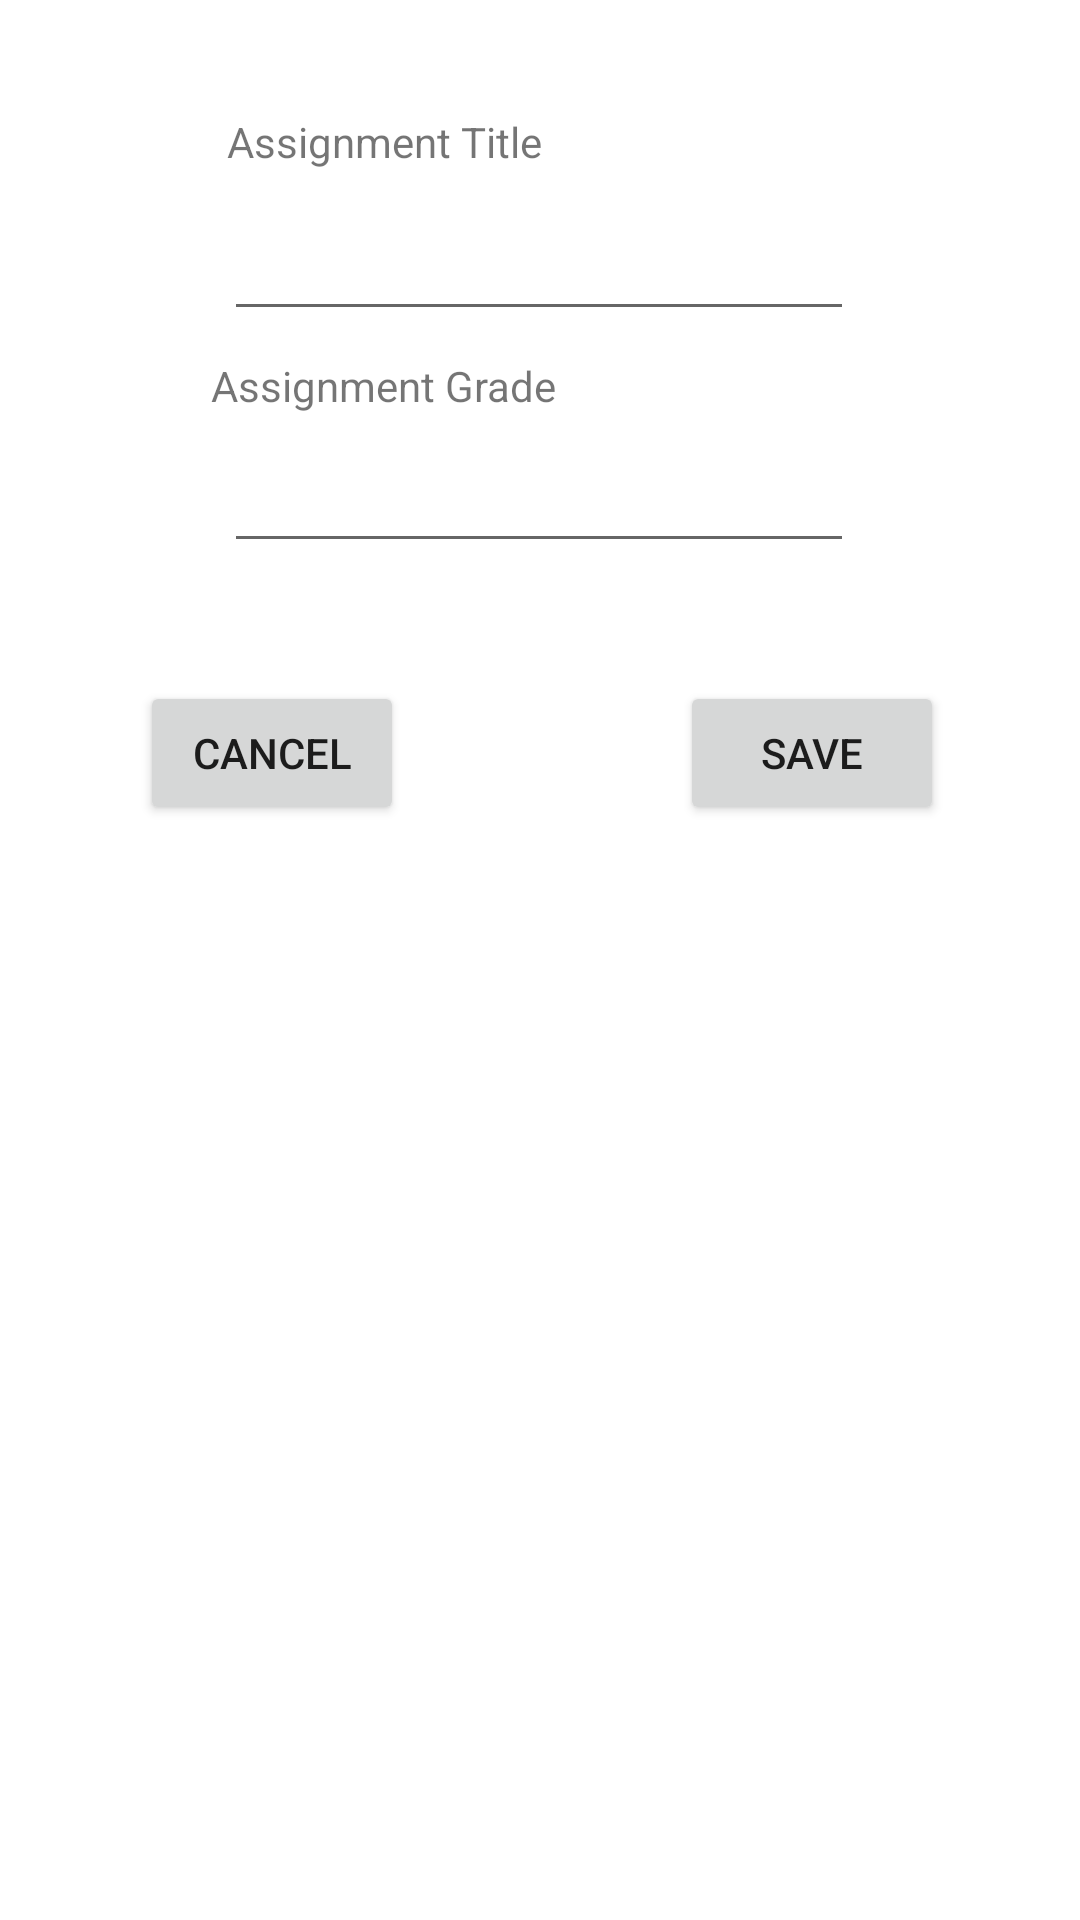

This screen was rendered from an Android layout file. Write that file and the resources it references.
<!-- AndroidManifest.xml: application theme Theme.StudentGrades -->
<!-- res/layout/add_assignment_fragment.xml -->
<?xml version="1.0" encoding="utf-8"?>
<androidx.constraintlayout.widget.ConstraintLayout xmlns:android="http://schemas.android.com/apk/res/android"
    xmlns:app="http://schemas.android.com/apk/res-auto"
    xmlns:tools="http://schemas.android.com/tools"
    android:layout_width="match_parent"
    android:layout_height="match_parent">

    <EditText
        android:id="@+id/assignmentTitleEditText"
        android:layout_width="wrap_content"
        android:layout_height="wrap_content"
        android:ems="10"
        android:inputType="textPersonName"
        app:layout_constraintBottom_toBottomOf="parent"
        app:layout_constraintEnd_toEndOf="parent"
        app:layout_constraintHorizontal_bias="0.497"
        app:layout_constraintStart_toStartOf="parent"
        app:layout_constraintTop_toTopOf="parent"
        app:layout_constraintVertical_bias="0.115" />

    <EditText
        android:id="@+id/gradeEditText"
        android:layout_width="wrap_content"
        android:layout_height="wrap_content"
        android:ems="10"
        android:inputType="textPersonName"
        app:layout_constraintBottom_toBottomOf="parent"
        app:layout_constraintEnd_toEndOf="parent"
        app:layout_constraintHorizontal_bias="0.497"
        app:layout_constraintStart_toStartOf="parent"
        app:layout_constraintTop_toBottomOf="@+id/assignmentTitleEditText"
        app:layout_constraintVertical_bias="0.074" />

    <Button
        android:id="@+id/cancelAssButton"
        android:layout_width="wrap_content"
        android:layout_height="wrap_content"
        android:text="Cancel"
        app:layout_constraintBottom_toBottomOf="parent"
        app:layout_constraintEnd_toEndOf="parent"
        app:layout_constraintHorizontal_bias="0.172"
        app:layout_constraintStart_toStartOf="parent"
        app:layout_constraintTop_toBottomOf="@+id/gradeEditText"
        app:layout_constraintVertical_bias="0.097" />

    <Button
        android:id="@+id/saveAssButton"
        android:layout_width="wrap_content"
        android:layout_height="wrap_content"
        android:text="Save"
        app:layout_constraintBottom_toBottomOf="parent"
        app:layout_constraintEnd_toEndOf="parent"
        app:layout_constraintHorizontal_bias="0.67"
        app:layout_constraintStart_toEndOf="@+id/cancelAssButton"
        app:layout_constraintTop_toBottomOf="@+id/gradeEditText"
        app:layout_constraintVertical_bias="0.097" />

    <TextView
        android:id="@+id/assTitleTextView"
        android:layout_width="wrap_content"
        android:layout_height="wrap_content"
        android:text="Assignment Title"
        app:layout_constraintBottom_toTopOf="@+id/assignmentTitleEditText"
        app:layout_constraintEnd_toEndOf="parent"
        app:layout_constraintHorizontal_bias="0.297"
        app:layout_constraintStart_toStartOf="parent"
        app:layout_constraintTop_toTopOf="parent"
        app:layout_constraintVertical_bias="0.75" />

    <TextView
        android:id="@+id/gradeTextView"
        android:layout_width="wrap_content"
        android:layout_height="wrap_content"
        android:text="Assignment Grade"
        app:layout_constraintBottom_toTopOf="@+id/gradeEditText"
        app:layout_constraintEnd_toEndOf="parent"
        app:layout_constraintHorizontal_bias="0.288"
        app:layout_constraintStart_toStartOf="parent"
        app:layout_constraintTop_toBottomOf="@+id/assignmentTitleEditText" />

</androidx.constraintlayout.widget.ConstraintLayout>
<!-- resources referenced by this layout -->
<resources>
  <style name="Theme.StudentGrades" parent="Theme.MaterialComponents.DayNight.DarkActionBar">
          
          <item name="colorPrimary">@color/purple_500</item>
          <item name="colorPrimaryVariant">@color/purple_700</item>
          <item name="colorOnPrimary">@color/white</item>
          
          <item name="colorSecondary">@color/teal_200</item>
          <item name="colorSecondaryVariant">@color/teal_700</item>
          <item name="colorOnSecondary">@color/black</item>
          
          <item name="android:statusBarColor" tools:targetApi="l">?attr/colorPrimaryVariant</item>
          
      </style>
  <!-- not gathered from this repository: default colours our renderer supplied (Android Studio template values) -->
  <color name="purple_500">#FF6200EE</color>
  <color name="purple_700">#FF3700B3</color>
  <color name="teal_200">#FF03DAC5</color>
  <color name="teal_700">#FF018786</color>
  <color name="black">#FF000000</color>
  <color name="white">#FFFFFFFF</color>
</resources>
